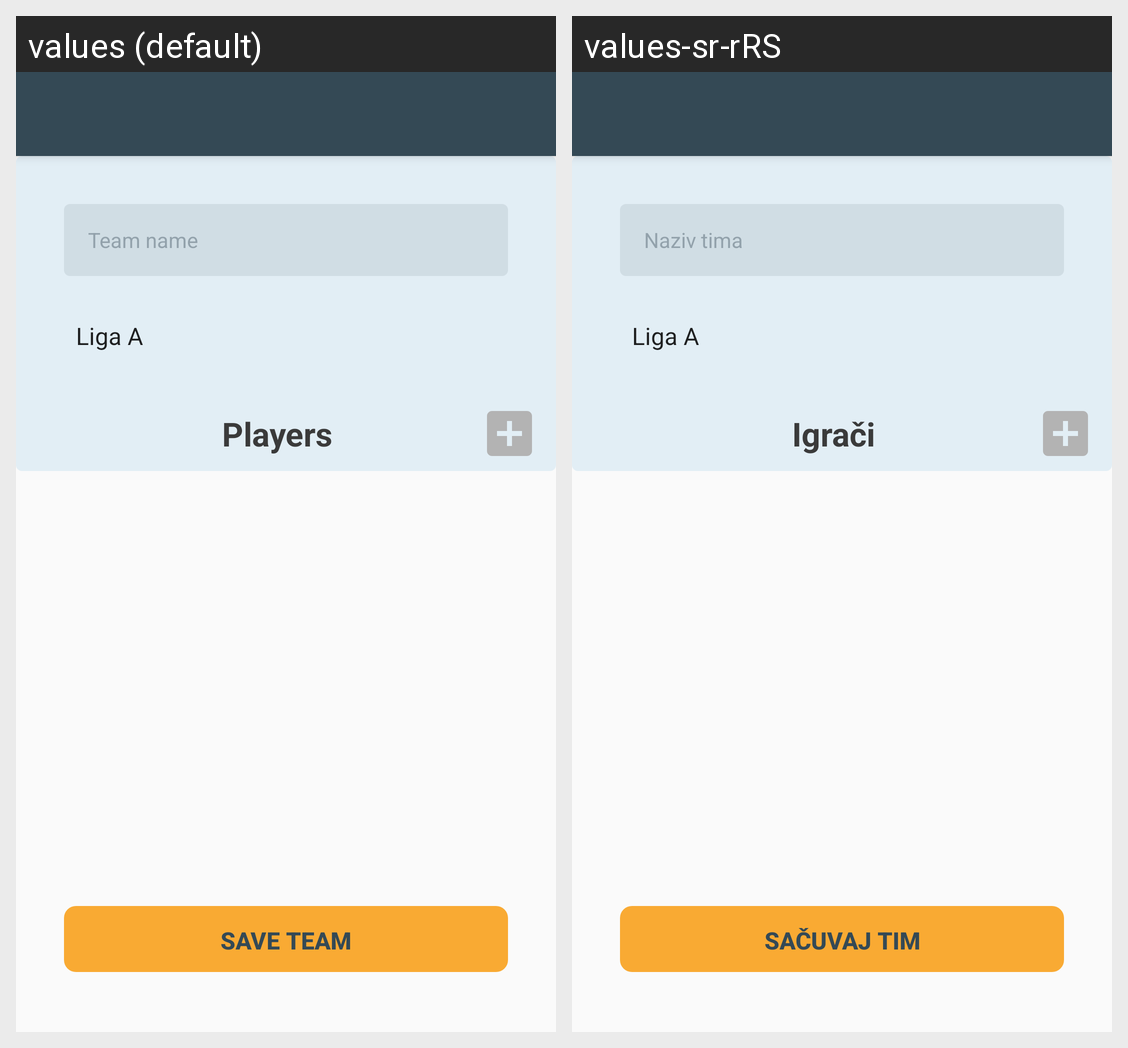

Here is an Android app screen in its default locale and in the app's own translations. Write out the translated-string differences for the strings that appear on this screen.
Android screen res/layout/activity_create_team.xml rendered under 2 locales, left to right: values (default), values-sr-rRS. Device: Nexus 5 (rendered at 1080×1920; each locale shown at half size, 540×960, under a caption strip naming it); theme AppTheme.
Strings drawn on this screen, with the default value and each locale's value (text and hints the layout hard-codes, and strings that could not be matched under every locale, appear in the picture but are not listed):

team_name_hint
  values: Team name
  values-sr-rRS: Naziv tima

players_title
  values: Players
  values-sr-rRS: Igrači

save_team_btn
  values: Save team
  values-sr-rRS: Sačuvaj tim
